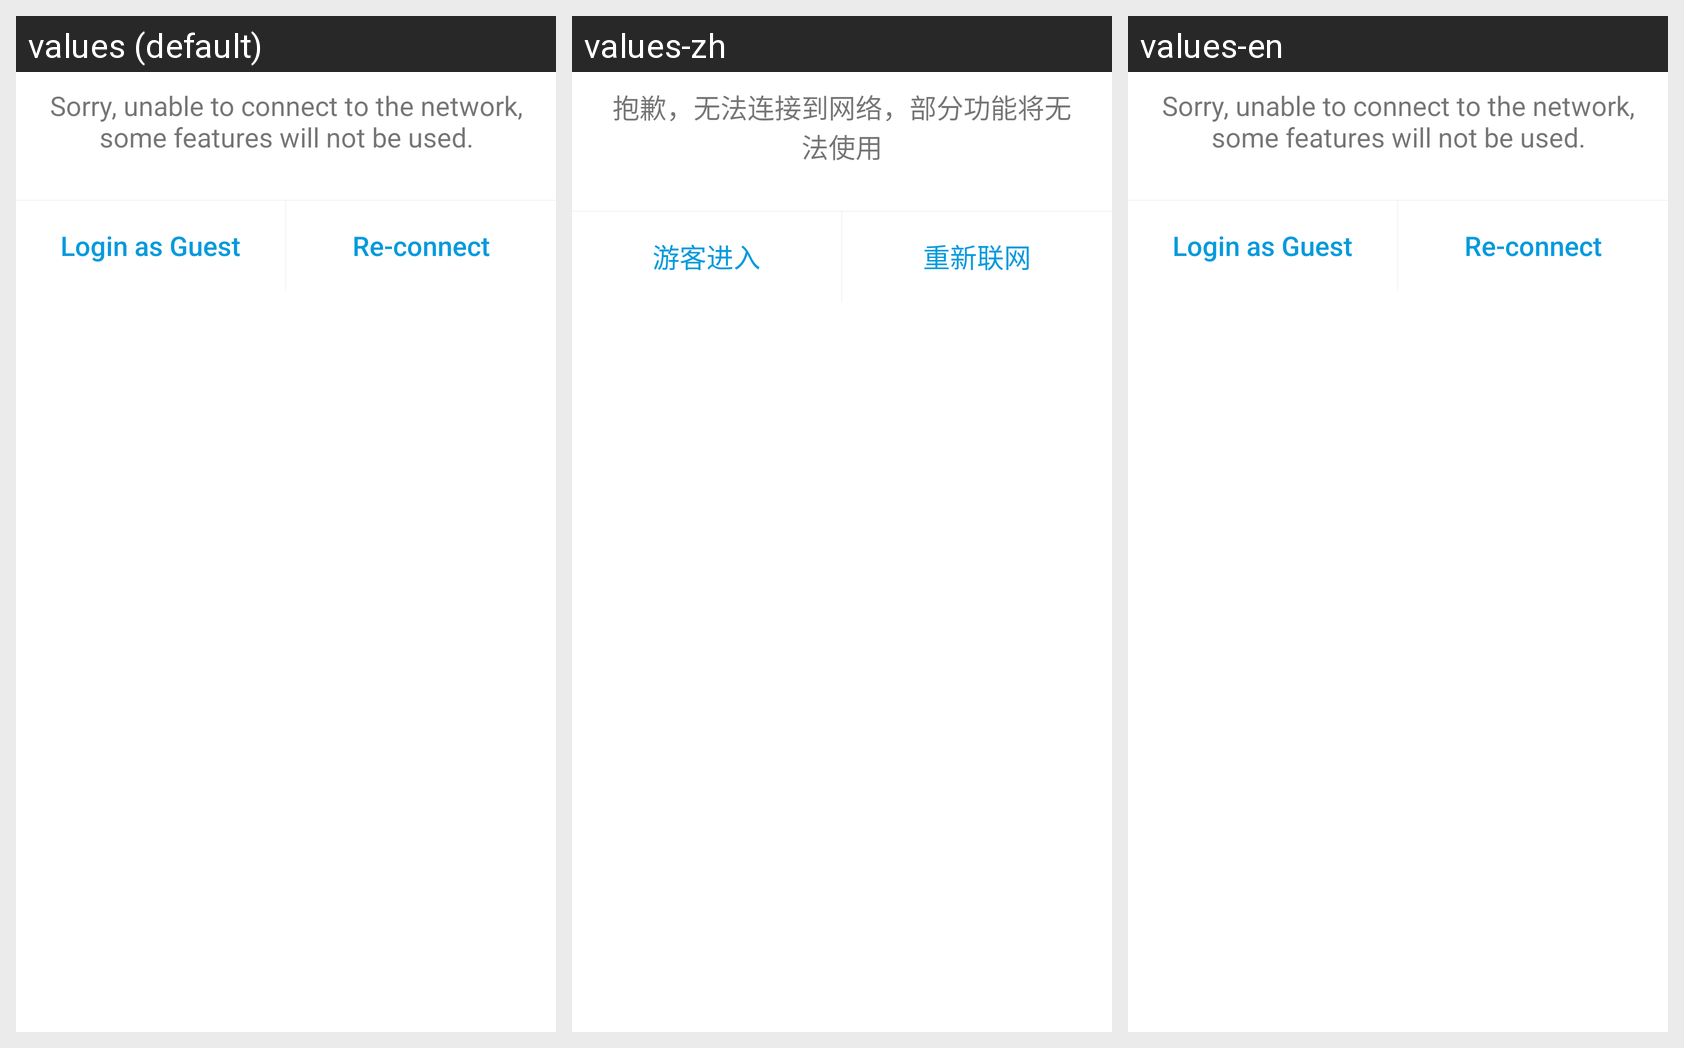

For this localized Android screen grid, give each drawn string resource with its value in every locale shown.
Android screen res/layout/layout_no_net.xml rendered under 3 locales, left to right: values (default), values-zh, values-en. Device: Nexus 5 (rendered at 1080×1920; each locale shown at half size, 540×960, under a caption strip naming it); theme AppTheme.NoActionBar.
Strings drawn on this screen, with the default value and each locale's value (text and hints the layout hard-codes, and strings that could not be matched under every locale, appear in the picture but are not listed):

no_net_profit
  values: Sorry, unable to connect to the network, some features will not be used.
  values-zh: 抱歉，无法连接到网络，部分功能将无法使用
  values-en: Sorry, unable to connect to the network, some features will not be used.

tourists_acces
  values: Login as Guest
  values-zh: 游客进入
  values-en: Login as Guest

link_net
  values: Re-connect
  values-zh: 重新联网
  values-en: Re-connect
